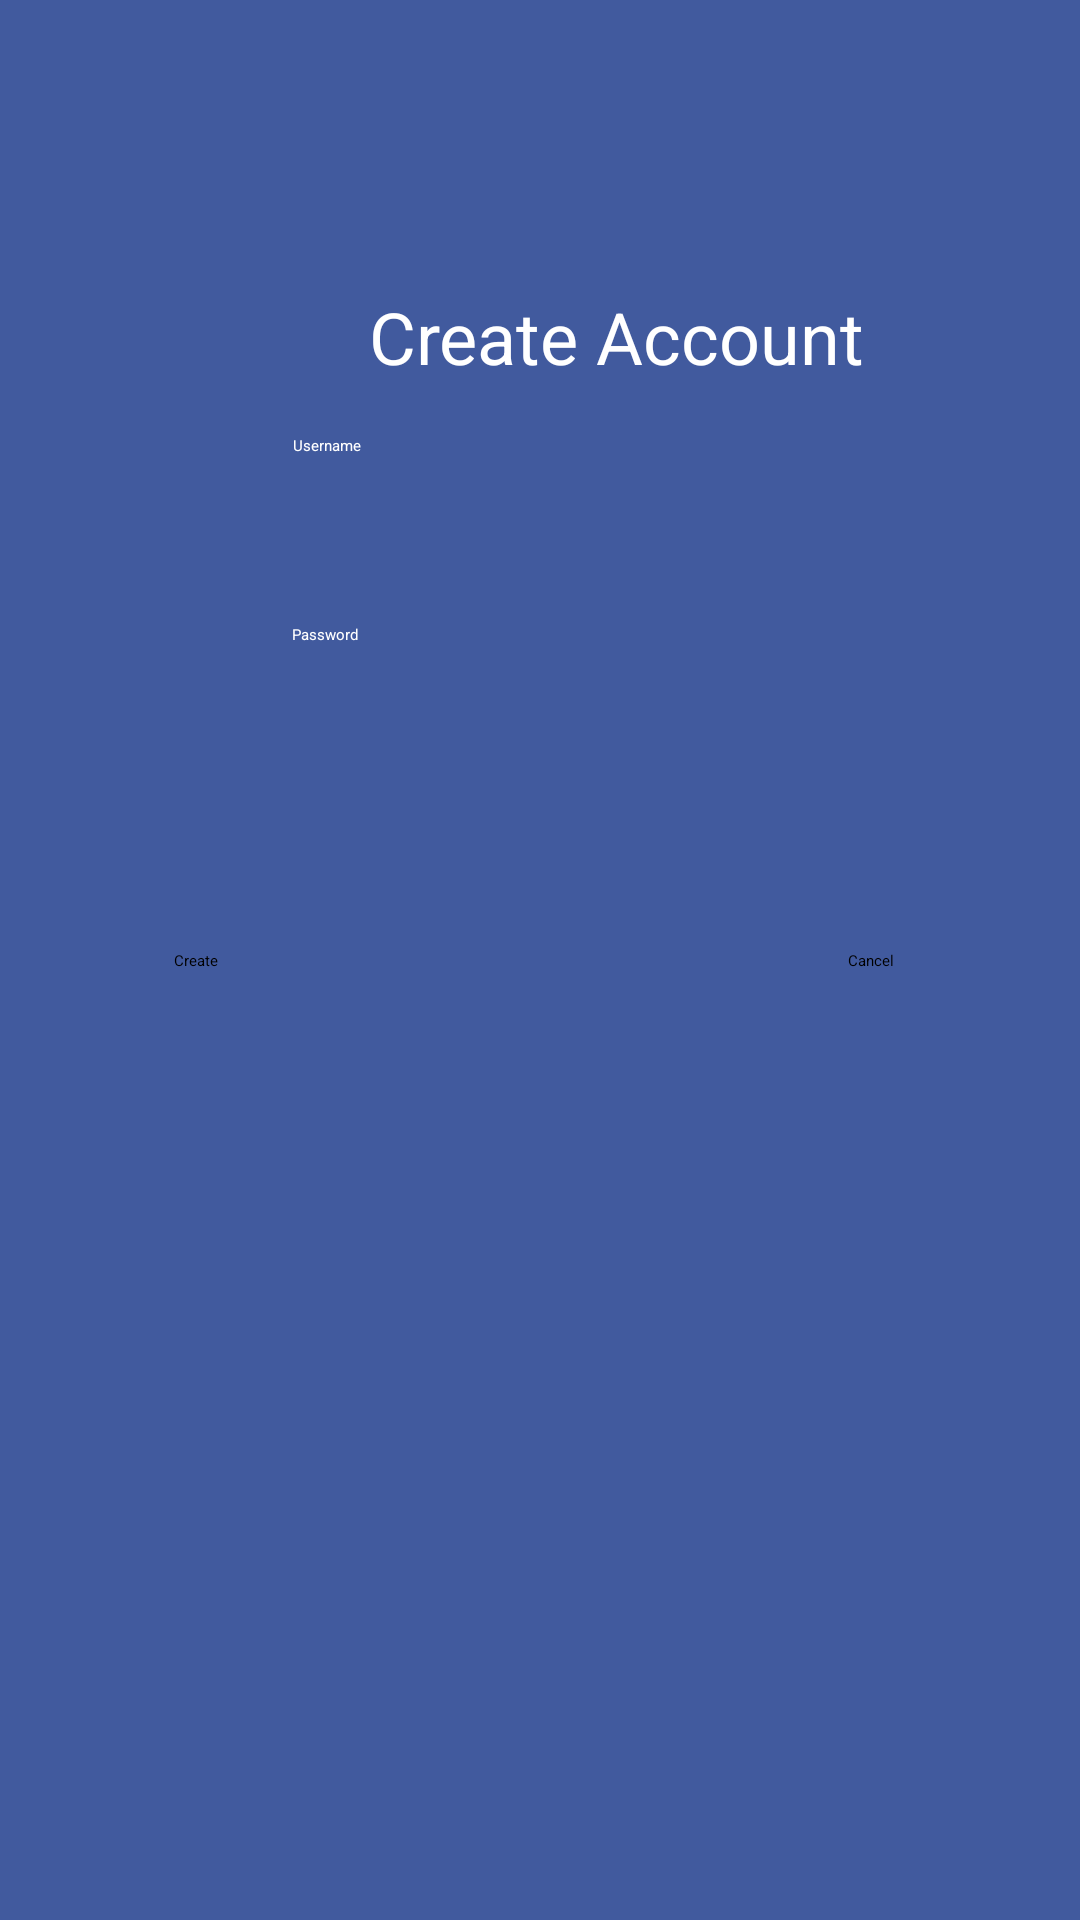

This screen was rendered from an Android layout file. Write that file and the resources it references.
<!-- AndroidManifest.xml: application theme Theme.Happy_Habbits -->
<!-- res/layout/activity_sign_up.xml -->
<?xml version="1.0" encoding="utf-8"?>
<androidx.constraintlayout.widget.ConstraintLayout
    xmlns:android="http://schemas.android.com/apk/res/android"
    xmlns:app="http://schemas.android.com/apk/res-auto"
    xmlns:tools="http://schemas.android.com/tools"
    android:layout_width="match_parent"
    android:layout_height="match_parent"
    android:background="#415A9E"
    tools:context=".ui.SignIn.SignUpFragment">

    <TextView
        android:id="@+id/textView6"
        android:layout_width="wrap_content"
        android:layout_height="wrap_content"
        android:layout_marginStart="123dp"
        android:layout_marginTop="96dp"
        android:layout_marginBottom="18dp"
        android:text="@string/CreateAcc"
        android:textColor="#FFFFFF"
        android:textSize="24sp"
        app:layout_constraintBottom_toTopOf="@+id/editTextText"
        app:layout_constraintStart_toStartOf="parent"
        app:layout_constraintTop_toTopOf="parent" />

    <TextView
        android:id="@+id/textView7"
        android:layout_width="wrap_content"
        android:layout_height="wrap_content"
        android:layout_marginStart="8dp"
        android:layout_marginBottom="1dp"
        android:text="@string/Username"
        android:textColor="#FFFFFF"
        app:layout_constraintBottom_toBottomOf="@+id/editTextText"
        app:layout_constraintEnd_toStartOf="@+id/editTextText"
        app:layout_constraintStart_toStartOf="parent" />

    <TextView
        android:id="@+id/textView8"
        android:layout_width="wrap_content"
        android:layout_height="wrap_content"
        android:layout_marginStart="8dp"
        android:layout_marginTop="27dp"
        android:layout_marginEnd="2dp"
        android:text="@string/Password"
        android:textColor="#FFFFFF"
        app:layout_constraintEnd_toStartOf="@+id/editTextTextPassword2"
        app:layout_constraintStart_toStartOf="parent"
        app:layout_constraintTop_toTopOf="@+id/editTextTextPassword2" />

    <EditText
        android:id="@+id/editTextText"
        android:layout_width="wrap_content"
        android:layout_height="wrap_content"
        android:layout_marginTop="146dp"
        android:ems="10"
        android:inputType="text"
        android:textColor="#FFFFFF"
        app:layout_constraintEnd_toEndOf="parent"
        app:layout_constraintStart_toEndOf="@+id/textView7"
        app:layout_constraintTop_toTopOf="parent" />

    <EditText
        android:id="@+id/editTextTextPassword2"
        android:layout_width="wrap_content"
        android:layout_height="wrap_content"
        android:layout_marginTop="28dp"
        android:ems="10"
        android:inputType="textPassword"
        android:textColor="#FFFFFF"
        app:layout_constraintEnd_toEndOf="parent"
        app:layout_constraintStart_toEndOf="@+id/textView8"
        app:layout_constraintTop_toBottomOf="@+id/editTextText" />

    <Button
        android:id="@+id/button2"
        android:layout_width="wrap_content"
        android:layout_height="wrap_content"
        android:layout_marginStart="58dp"
        android:text="@string/Create"
        app:layout_constraintBaseline_toBaselineOf="@+id/button3"
        app:layout_constraintStart_toStartOf="parent" />

    <Button
        android:id="@+id/button3"
        android:layout_width="wrap_content"
        android:layout_height="wrap_content"
        android:layout_marginEnd="62dp"
        android:text="@string/Cancel"
        app:layout_constraintBottom_toBottomOf="parent"
        app:layout_constraintEnd_toEndOf="parent"
        app:layout_constraintTop_toTopOf="parent" />
</androidx.constraintlayout.widget.ConstraintLayout>
<!-- resources referenced by this layout -->
<resources>
  <string name="Cancel">Cancel</string>
  <string name="Create">Create</string>
  <string name="CreateAcc">Create Account</string>
  <string name="Password">Password</string>
  <string name="Username">Username</string>
  <style name="Theme.Happy_Habbits" parent="Theme.MaterialComponents.DayNight.DarkActionBar">
          
          <item name="colorPrimary">@color/purple_200</item>
          <item name="colorPrimaryVariant">@color/purple_700</item>
          <item name="colorOnPrimary">@color/black</item>
          
          <item name="colorSecondary">@color/teal_200</item>
          <item name="colorSecondaryVariant">@color/teal_200</item>
          <item name="colorOnSecondary">@color/black</item>
          
          <item name="android:statusBarColor">?attr/colorPrimaryVariant</item>
          
      </style>
  <color name="purple_200">#FFBB86FC</color>
  <color name="purple_700">#FF3700B3</color>
  <color name="black">#FF000000</color>
  <color name="teal_200">#FF03DAC5</color>
</resources>
